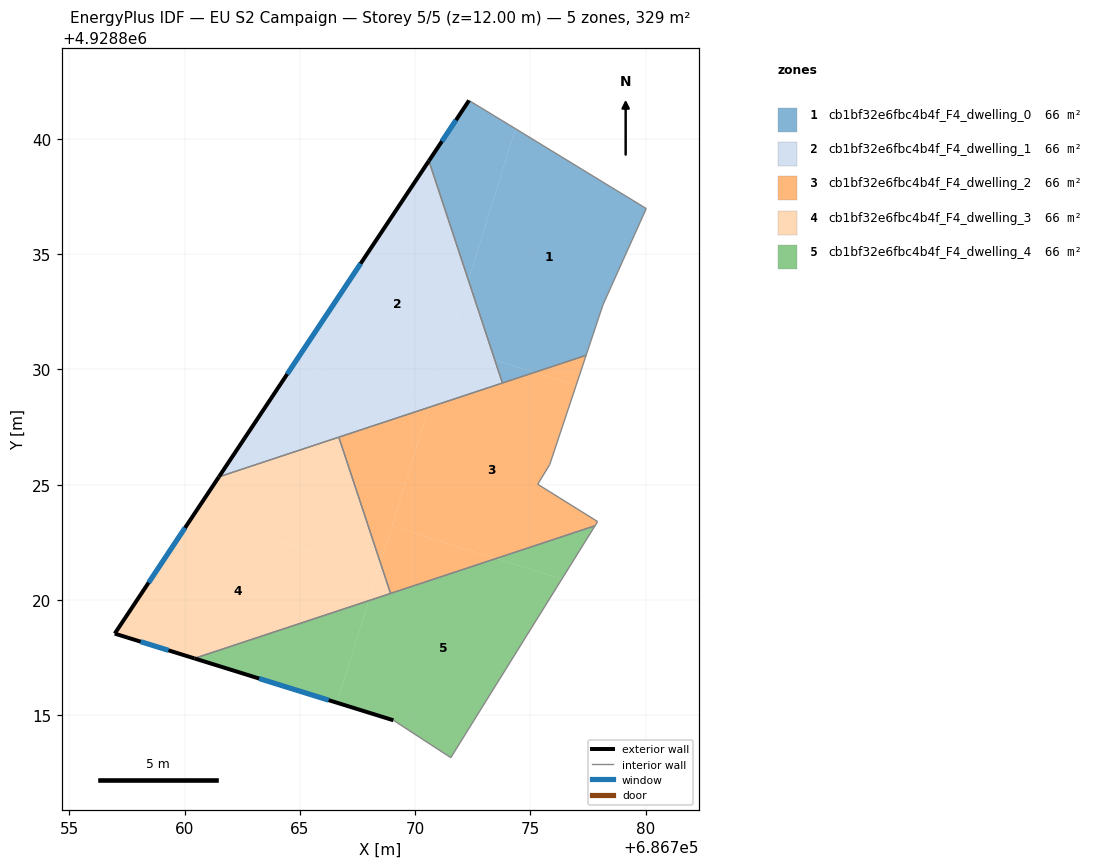
=== STOREY PLAN SPEC (per zone: floor XY polygon, exterior-wall plan segments, windows/doors) ===
zone 1: cb1bf32e6fbc4b4f_F4_dwelling_0  (65.8 m²)
  floor: (686780.03, 4928836.98) (686778.15, 4928832.80) (686777.42, 4928830.61) (686775.18, 4928829.87) (686773.46, 4928830.41) (686772.31, 4928833.87) (686774.36, 4928840.44)
  floor: (686774.10, 4928840.60) (686774.36, 4928840.44) (686772.31, 4928833.87) (686770.60, 4928839.05) (686772.34, 4928841.67)
  floor: (686775.18, 4928829.87) (686773.79, 4928829.41) (686773.46, 4928830.41)
  exterior wall: (686772.34, 4928841.67) – (686770.60, 4928839.05)  [3.1 m]
    window: (686771.77, 4928840.82) – (686771.17, 4928839.90)  [1.2 m²]
  interior walls: 6
zone 2: cb1bf32e6fbc4b4f_F4_dwelling_1  (65.8 m²)
  floor: (686770.60, 4928839.05) (686772.31, 4928833.87) (686770.62, 4928828.43) (686764.76, 4928830.25)
  floor: (686770.62, 4928828.43) (686770.60, 4928828.35) (686761.49, 4928825.34) (686764.76, 4928830.25)
  floor: (686772.31, 4928833.87) (686773.46, 4928830.41) (686771.43, 4928831.04)
  floor: (686773.46, 4928830.41) (686773.79, 4928829.41) (686770.60, 4928828.35) (686771.43, 4928831.04)
  exterior wall: (686770.60, 4928839.05) – (686761.49, 4928825.34)  [16.5 m]
    window: (686767.64, 4928834.59) – (686764.45, 4928829.80)  [6.0 m²]
  interior walls: 3
zone 3: cb1bf32e6fbc4b4f_F4_dwelling_2  (65.8 m²)
  floor: (686776.99, 4928829.31) (686775.84, 4928825.87) (686775.32, 4928825.02) (686777.92, 4928823.40) (686777.81, 4928823.22) (686773.51, 4928821.79) (686768.99, 4928823.20) (686770.60, 4928828.35) (686775.18, 4928829.87)
  floor: (686777.42, 4928830.61) (686776.99, 4928829.31) (686775.18, 4928829.87)
  floor: (686773.51, 4928821.79) (686768.94, 4928820.28) (686768.50, 4928821.61) (686768.99, 4928823.20)
  floor: (686770.60, 4928828.35) (686768.50, 4928821.61) (686766.69, 4928827.06)
  interior walls: 8
zone 4: cb1bf32e6fbc4b4f_F4_dwelling_3  (65.8 m²)
  floor: (686766.69, 4928827.06) (686768.50, 4928821.60) (686768.38, 4928821.21) (686760.40, 4928823.69) (686761.49, 4928825.34)
  floor: (686768.38, 4928821.21) (686767.99, 4928819.97) (686760.43, 4928817.46) (686756.97, 4928818.54) (686760.40, 4928823.69)
  floor: (686768.50, 4928821.60) (686768.94, 4928820.28) (686767.99, 4928819.97)
  exterior wall: (686761.49, 4928825.34) – (686756.97, 4928818.54)  [8.2 m]
    window: (686760.02, 4928823.13) – (686758.44, 4928820.75)  [3.0 m²]
  exterior wall: (686756.97, 4928818.54) – (686760.43, 4928817.46)  [3.6 m]
    window: (686758.09, 4928818.19) – (686759.30, 4928817.81)  [1.3 m²]
  interior walls: 3
zone 5: cb1bf32e6fbc4b4f_F4_dwelling_4  (65.8 m²)
  floor: (686776.37, 4928820.90) (686771.55, 4928813.16) (686769.06, 4928814.78) (686766.61, 4928815.54) (686767.99, 4928819.97) (686773.51, 4928821.79)
  floor: (686777.81, 4928823.22) (686776.37, 4928820.90) (686773.51, 4928821.79)
  floor: (686767.99, 4928819.97) (686766.61, 4928815.54) (686760.43, 4928817.46)
  exterior wall: (686760.43, 4928817.46) – (686769.06, 4928814.78)  [9.0 m]
    window: (686763.23, 4928816.59) – (686766.25, 4928815.65)  [3.3 m²]
  interior walls: 4

=== DERIVED (storey summary) ===
Building: EU S2 Campaign
Storey: 5 of 5  (floor level z = 12.00 m)
Storey gross floor area: 328.8 m²
Zones on this storey: 5
  - cb1bf32e6fbc4b4f_F4_dwelling_0: floor 65.8 m²; exterior wall 3.1 m (9.4 m²); 1 window(s) 1.2 m²; WWR 12.2%
  - cb1bf32e6fbc4b4f_F4_dwelling_1: floor 65.8 m²; exterior wall 16.5 m (49.4 m²); 1 window(s) 6.0 m²; WWR 12.2%
  - cb1bf32e6fbc4b4f_F4_dwelling_2: floor 65.8 m²
  - cb1bf32e6fbc4b4f_F4_dwelling_3: floor 65.8 m²; exterior wall 11.8 m (35.4 m²); 2 window(s) 4.3 m²; WWR 12.2%
  - cb1bf32e6fbc4b4f_F4_dwelling_4: floor 65.8 m²; exterior wall 9.0 m (27.1 m²); 1 window(s) 3.3 m²; WWR 12.2%
Zone adjacency (shared interzone walls):
  - cb1bf32e6fbc4b4f_F4_dwelling_0 ↔ cb1bf32e6fbc4b4f_F4_dwelling_1
  - cb1bf32e6fbc4b4f_F4_dwelling_1 ↔ cb1bf32e6fbc4b4f_F4_dwelling_2
  - cb1bf32e6fbc4b4f_F4_dwelling_1 ↔ cb1bf32e6fbc4b4f_F4_dwelling_3
  - cb1bf32e6fbc4b4f_F4_dwelling_2 ↔ cb1bf32e6fbc4b4f_F4_dwelling_3
  - cb1bf32e6fbc4b4f_F4_dwelling_2 ↔ cb1bf32e6fbc4b4f_F4_dwelling_4
  - cb1bf32e6fbc4b4f_F4_dwelling_3 ↔ cb1bf32e6fbc4b4f_F4_dwelling_4